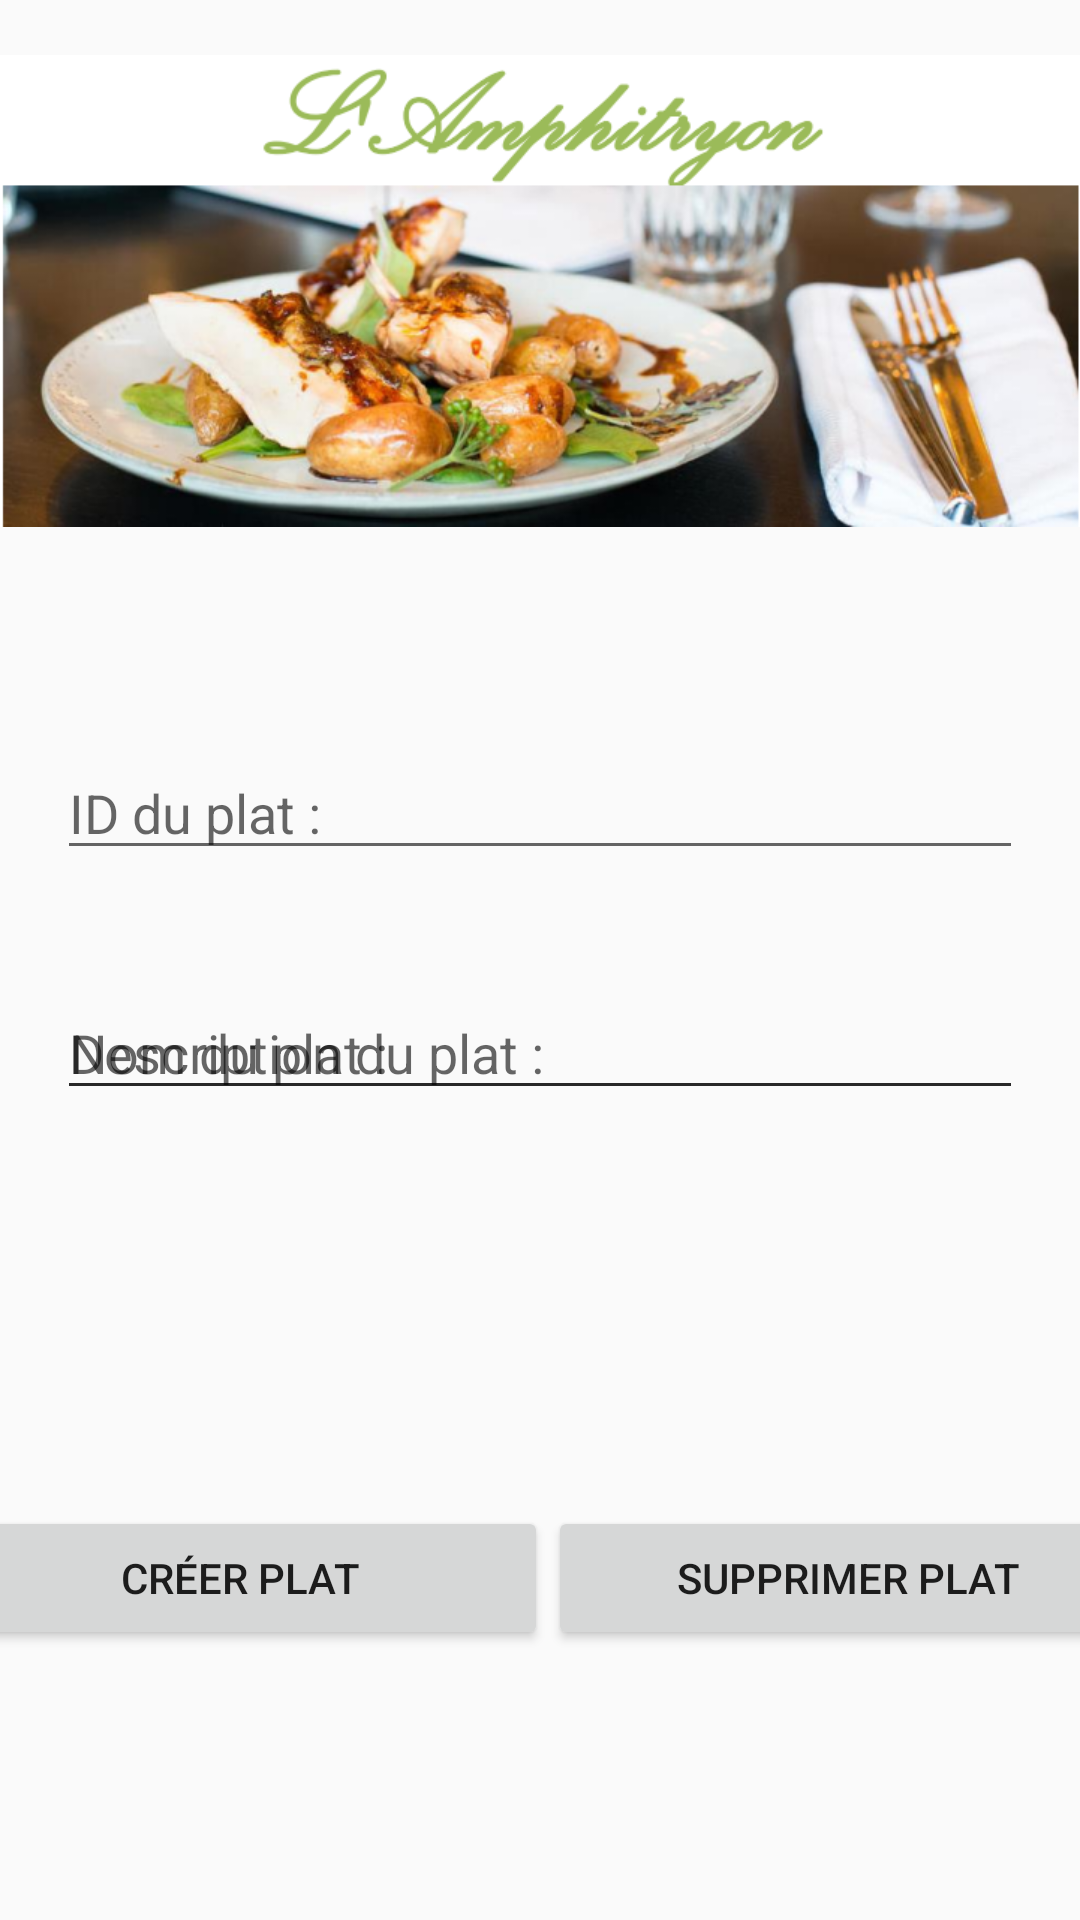

Android layout source for this screen:
<!-- AndroidManifest.xml: application theme Theme.Amphimobil -->
<!-- res/layout/menu_cuisnier_plat_creer_activity.xml -->
<?xml version="1.0" encoding="utf-8"?>
<androidx.constraintlayout.widget.ConstraintLayout xmlns:android="http://schemas.android.com/apk/res/android"
    android:layout_width="match_parent"
    android:layout_height="match_parent"
    xmlns:app="http://schemas.android.com/apk/res-auto">

    <ImageView
        android:id="@+id/imageAmphitryon"
        android:layout_width="match_parent"
        android:layout_height="178dp"
        android:layout_marginTop="8dp"
        android:src="@drawable/amphitryon"
        app:layout_constraintTop_toTopOf="parent"/>

    <EditText
        android:id="@+id/editTextId"
        android:layout_width="322dp"
        android:layout_height="39dp"
        android:layout_weight="5"
        android:layout_marginBottom="350dp"
        android:gravity="top"
        android:hint="ID du plat :"
        app:layout_constraintEnd_toStartOf="@+id/Creer_Plat"
        app:layout_constraintStart_toEndOf="@+id/Supprimer_Plat"
        app:layout_constraintBottom_toBottomOf="parent"/>

    <EditText
        android:id="@+id/editTextNom"
        android:layout_width="322dp"
        android:layout_height="39dp"
        android:layout_weight="5"
        android:layout_marginBottom="270dp"
        android:gravity="top"
        android:inputType="textPassword"
        android:hint="Nom du plat :"
        app:layout_constraintEnd_toStartOf="@+id/Creer_Plat"
        app:layout_constraintStart_toEndOf="@+id/Supprimer_Plat"
        app:layout_constraintBottom_toBottomOf="parent"/>

    <EditText
        android:id="@+id/editTextDescription"
        android:layout_width="322dp"
        android:layout_height="39dp"
        android:layout_weight="5"
        android:layout_marginBottom="270dp"
        android:gravity="top"
        android:inputType="textPassword"
        android:hint="Description du plat :"
        app:layout_constraintEnd_toStartOf="@+id/Creer_Plat"
        app:layout_constraintStart_toEndOf="@+id/Supprimer_Plat"
        app:layout_constraintBottom_toBottomOf="parent"/>

    <Button
        android:id="@+id/Creer_Plat"
        android:layout_width="205dp"
        android:layout_height="wrap_content"
        android:layout_marginTop="90dp"
        android:layout_marginBottom="90dp"
        android:text="Créer plat"
        app:layout_constraintEnd_toStartOf="@+id/Supprimer_Plat"
        app:layout_constraintStart_toStartOf="parent"
        app:layout_constraintBottom_toBottomOf="parent"/>



    <Button
        android:id="@+id/Supprimer_Plat"
        android:layout_width="200dp"
        android:layout_height="wrap_content"
        android:layout_marginBottom="90dp"
        android:text="Supprimer Plat"
        app:layout_constraintEnd_toEndOf="parent"
        app:layout_constraintStart_toEndOf="@+id/Creer_Plat"
        app:layout_constraintBottom_toBottomOf="parent"/>


</androidx.constraintlayout.widget.ConstraintLayout>
<!-- resources referenced by this layout -->
<resources>
  <!-- drawable amphitryon: png bitmap (drawable, 410782 bytes) -->
  <style name="Theme.Amphimobil" parent="Theme.AppCompat.Light.DarkActionBar">
          
          <item name="colorPrimary">@color/purple_500</item>
          <item name="colorPrimaryDark">@color/purple_700</item>
          <item name="colorAccent">@color/teal_200</item>
          
      </style>
  <!-- not gathered from this repository: default colours our renderer supplied (Android Studio template values) -->
  <color name="purple_500">#FF6200EE</color>
  <color name="purple_700">#FF3700B3</color>
  <color name="teal_200">#FF03DAC5</color>
</resources>
